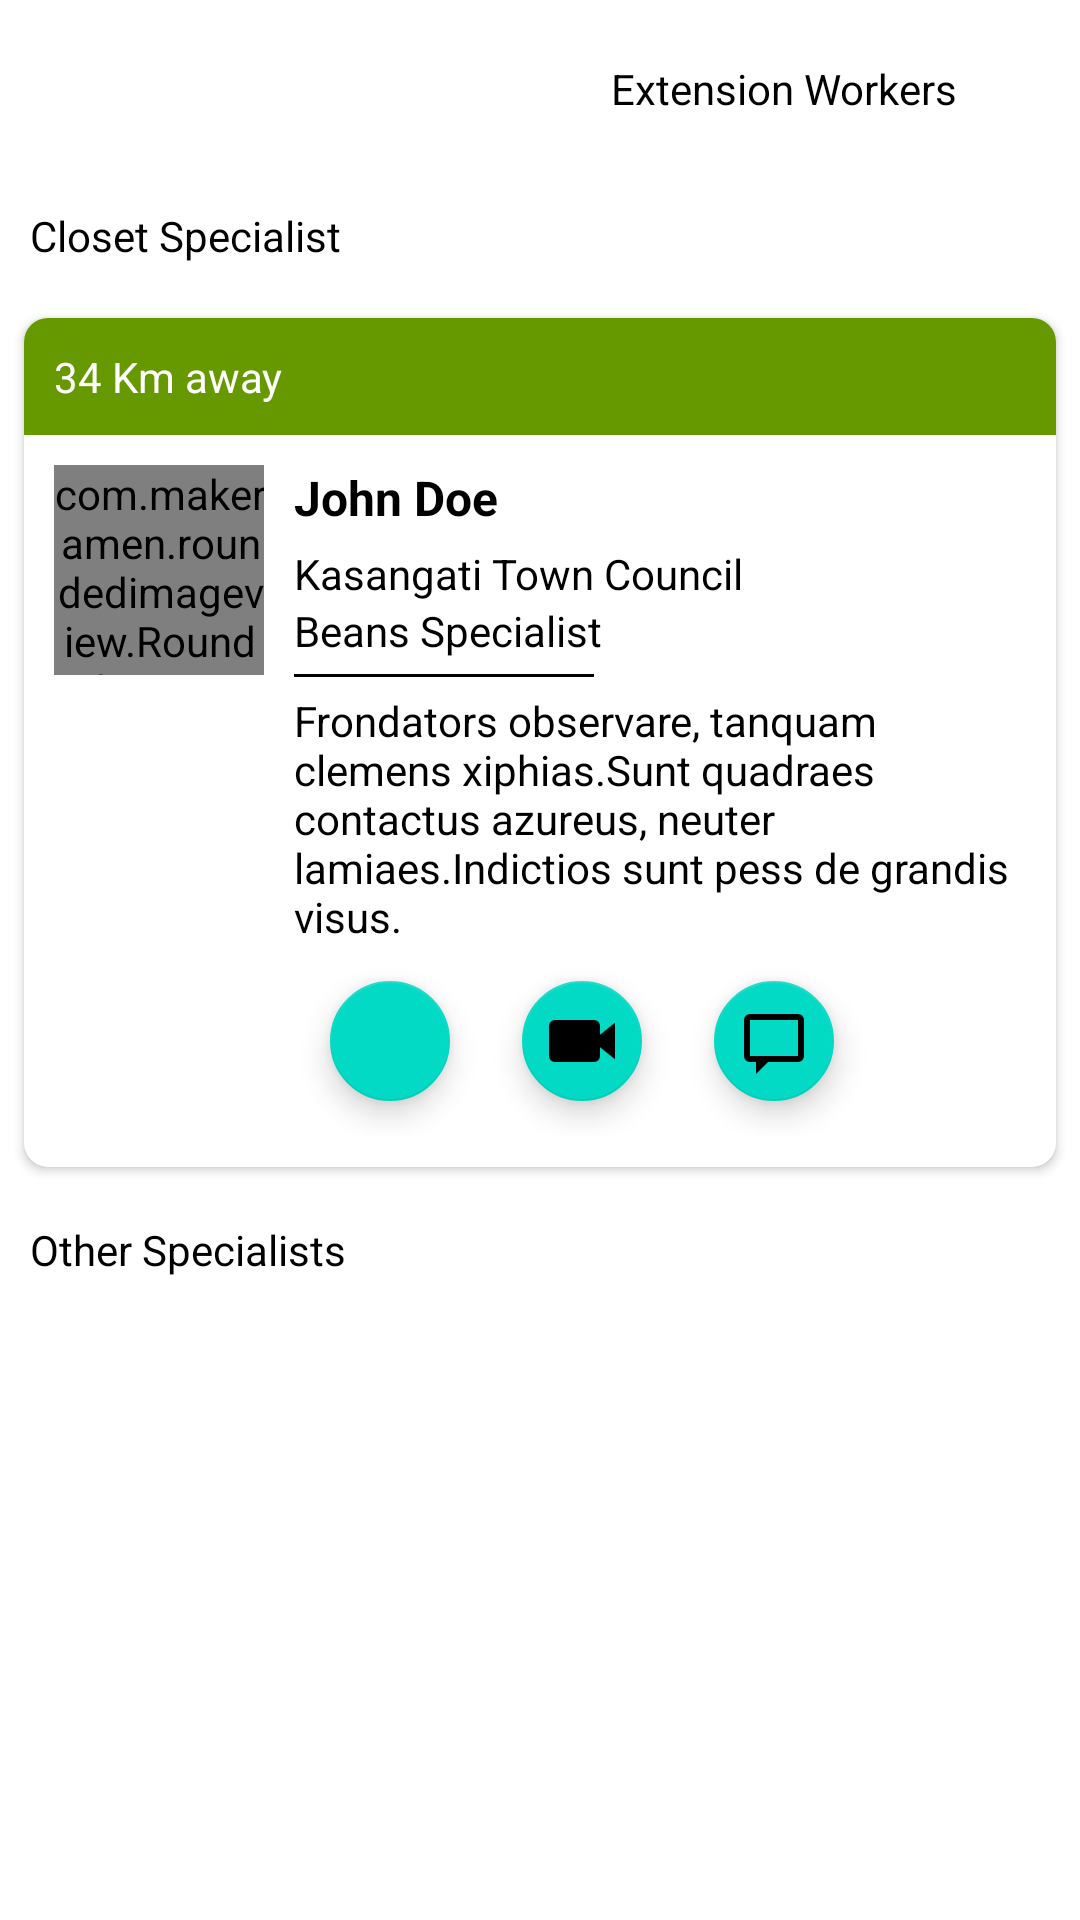

This screen was rendered from an Android layout file. Write that file and the resources it references.
<!-- AndroidManifest.xml: application theme Theme.CSADataCenter -->
<!-- res/layout/fragment_chat.xml -->
<?xml version="1.0" encoding="utf-8"?>
<androidx.constraintlayout.widget.ConstraintLayout xmlns:android="http://schemas.android.com/apk/res/android"
    xmlns:app="http://schemas.android.com/apk/res-auto"
    xmlns:tools="http://schemas.android.com/tools"
    android:layout_width="match_parent"
    android:layout_height="match_parent"
    tools:context=".ui.chat.ChatFragment">

    <androidx.appcompat.widget.LinearLayoutCompat
        android:layout_width="match_parent"
        android:layout_height="match_parent"
        android:orientation="vertical">

        <androidx.appcompat.widget.LinearLayoutCompat
            android:layout_width="match_parent"
            android:layout_height="wrap_content"
            android:orientation="horizontal">
            <TextView
                android:id="@+id/buttonAgronomists"
                android:layout_weight="1"
                android:background="@drawable/black_filled_bg"
                android:textColor="@android:color/white"
                android:gravity="center"
                android:layout_margin="8dp"
                android:layout_width="wrap_content"
                android:layout_height="wrap_content"
                android:text="Agronomists"
                android:padding="12dp"/>
            <TextView
                android:id="@+id/buttonExtensionWorkers"
                android:layout_weight="1"
                android:background="@drawable/black_border_bg"
                android:layout_margin="8dp"
                android:gravity="center"
                android:layout_width="wrap_content"
                android:layout_height="wrap_content"
                android:text="Extension Workers"
                android:padding="12dp"/>

        </androidx.appcompat.widget.LinearLayoutCompat>

        <androidx.core.widget.NestedScrollView
            android:layout_width="match_parent"
            android:layout_height="match_parent">
            <androidx.appcompat.widget.LinearLayoutCompat
                android:layout_width="match_parent"
                android:descendantFocusability="blocksDescendants"
                android:layout_height="match_parent"
                android:orientation="vertical">

                <TextView
                    android:padding="10dp"
                    android:layout_width="wrap_content"
                    android:layout_height="wrap_content"
                    android:text="Closet Specialist"/>

                <com.google.android.material.card.MaterialCardView
                    app:cardElevation="2dp"
                    app:cardCornerRadius="8dp"
                    android:layout_margin="8dp"
                    android:layout_width="match_parent"
                    android:layout_height="wrap_content">

                    <androidx.appcompat.widget.LinearLayoutCompat
                        android:layout_width="match_parent"
                        android:layout_height="wrap_content"
                        android:orientation="vertical">

                        <TextView
                            android:padding="10dp"
                            android:id="@+id/specialist_distance"
                            android:layout_width="match_parent"
                            android:layout_height="wrap_content"
                            android:textColor="@android:color/white"
                            android:text="34 Km away"
                            android:background="@android:color/holo_green_dark"/>

                        <androidx.appcompat.widget.LinearLayoutCompat
                            android:layout_width="match_parent"
                            android:layout_margin="10dp"
                            android:layout_height="wrap_content"
                            android:orientation="horizontal">

                            <com.makeramen.roundedimageview.RoundedImageView
                                android:layout_width="70dp"
                                android:layout_height="70dp"
                                android:layout_marginRight="10dp"
                                app:riv_corner_radius="5dp"
                                android:scaleType="centerCrop"
                                android:src="@drawable/profile_avatar"/>

                            <LinearLayout
                                android:layout_width="match_parent"
                                android:layout_height="wrap_content"
                                android:orientation="vertical">
                                <TextView
                                    android:id="@+id/specialist_name"
                                    android:layout_marginBottom="5dp"
                                    android:textStyle="bold"
                                    android:textSize="16sp"
                                    android:layout_width="wrap_content"
                                    android:layout_height="wrap_content"
                                    android:text="John Doe"/>
                                <TextView
                                    android:id="@+id/specialist_address"
                                    android:layout_width="wrap_content"
                                    android:layout_height="wrap_content"
                                    android:text="Kasangati Town Council"/>
                                <TextView
                                    android:id="@+id/specialist_speciality"
                                    android:layout_width="wrap_content"
                                    android:layout_height="wrap_content"
                                    android:text="Beans Specialist"/>
                                <View
                                    android:layout_marginVertical="5dp"
                                    android:layout_width="100dp"
                                    android:layout_height="1dp"
                                    android:background="@android:color/black"/>

                                <TextView
                                    android:id="@+id/specialist_description"
                                    android:layout_width="wrap_content"
                                    android:layout_height="wrap_content"
                                    android:text="Frondators observare, tanquam clemens xiphias.Sunt quadraes contactus azureus, neuter lamiaes.Indictios sunt pess de grandis visus."/>

                                <androidx.appcompat.widget.LinearLayoutCompat
                                    android:layout_width="wrap_content"
                                    android:layout_height="wrap_content"
                                    android:orientation="horizontal">

                                    <com.google.android.material.floatingactionbutton.FloatingActionButton
                                        android:layout_width="wrap_content"
                                        app:fabSize="mini"
                                        android:src="@drawable/icons8_phone_96px"
                                        android:layout_margin="8dp"
                                        android:layout_height="wrap_content"/>
                                    <com.google.android.material.floatingactionbutton.FloatingActionButton
                                        android:layout_width="wrap_content"
                                        app:fabSize="mini"
                                        android:src="@drawable/icons8_video_call_96px"
                                        android:layout_margin="8dp"
                                        android:layout_height="wrap_content"/>
                                    <com.google.android.material.floatingactionbutton.FloatingActionButton
                                        android:layout_width="wrap_content"
                                        app:fabSize="mini"
                                        android:src="@drawable/icons8_topic_96px"
                                        android:layout_margin="8dp"
                                        android:layout_height="wrap_content"/>

                                </androidx.appcompat.widget.LinearLayoutCompat>
                            </LinearLayout>

                        </androidx.appcompat.widget.LinearLayoutCompat>


                    </androidx.appcompat.widget.LinearLayoutCompat>

                </com.google.android.material.card.MaterialCardView>

                <TextView
                    android:padding="10dp"
                    android:layout_width="wrap_content"
                    android:layout_height="wrap_content"
                    android:text="Other Specialists"/>

                <androidx.recyclerview.widget.RecyclerView
                        android:layout_width="match_parent"
                        android:layout_height="match_parent"
                        android:id="@+id/rv_specialists"
                        android:orientation="vertical"
                        app:layoutManager="androidx.recyclerview.widget.LinearLayoutManager"
                        tools:listitem="@layout/single_specialists"/>

            </androidx.appcompat.widget.LinearLayoutCompat>
        </androidx.core.widget.NestedScrollView>

    </androidx.appcompat.widget.LinearLayoutCompat>

</androidx.constraintlayout.widget.ConstraintLayout>
<!-- res/layout/single_specialists.xml (included above) -->
<?xml version="1.0" encoding="utf-8"?>
<androidx.coordinatorlayout.widget.CoordinatorLayout xmlns:android="http://schemas.android.com/apk/res/android"
    android:layout_width="match_parent"
    android:layout_height="wrap_content"
    xmlns:app="http://schemas.android.com/apk/res-auto">

    <com.google.android.material.card.MaterialCardView
        android:layout_width="match_parent"
        android:layout_margin="8dp"
        app:cardCornerRadius="8dp"
        android:layout_height="wrap_content">

        <androidx.appcompat.widget.LinearLayoutCompat
            android:layout_width="match_parent"
            android:layout_margin="10dp"
            android:layout_height="wrap_content">

            <com.makeramen.roundedimageview.RoundedImageView
                android:layout_width="50dp"
                android:layout_height="50dp"
                android:src="@drawable/profile_avatar"
                app:riv_oval="true"/>

            <androidx.appcompat.widget.LinearLayoutCompat
                android:layout_weight="1"
                android:layout_width="match_parent"
                android:layout_height="wrap_content"
                android:layout_marginLeft="10dp"
                android:orientation="vertical">

                <TextView
                    android:textStyle="bold"
                    android:textColor="@android:color/black"
                    android:layout_width="wrap_content"
                    android:id="@+id/name"
                    android:layout_height="wrap_content"
                    android:text="Kihunde Kizza John"/>

                <TextView
                    android:id="@+id/address"
                    android:layout_width="wrap_content"
                    android:layout_height="wrap_content"
                    android:text="Kisaasi - Kyanja"/>

                <TextView
                    android:id="@+id/distance"
                    android:layout_width="wrap_content"
                    android:layout_height="wrap_content"
                    android:text="30 km away"/>

            </androidx.appcompat.widget.LinearLayoutCompat>

            <ImageView
                android:layout_width="30dp"
                android:layout_height="30dp"
                android:layout_gravity="center"
                android:src="@drawable/icons8_right_96px"
                app:tint="@android:color/black" />

        </androidx.appcompat.widget.LinearLayoutCompat>

    </com.google.android.material.card.MaterialCardView>

</androidx.coordinatorlayout.widget.CoordinatorLayout>
<!-- resources referenced by this layout -->
<resources>
  <!-- drawable black_border_bg (drawable) -->
  <?xml version="1.0" encoding="utf-8"?>
  <shape xmlns:android="http://schemas.android.com/apk/res/android"
      android:shape="rectangle">
  
    
      <corners android:radius="5dp"/>
  
  </shape>
  <!-- drawable black_filled_bg (drawable) -->
  <?xml version="1.0" encoding="utf-8"?>
  <shape xmlns:android="http://schemas.android.com/apk/res/android"
      android:shape="rectangle">
  
      
  
      <solid android:color="@color/white"/>
  
      <corners android:radius="5dp"/>
  
  </shape>
  <!-- drawable icons8_topic_96px: png bitmap (drawable, 952 bytes) -->
  <!-- drawable icons8_video_call_96px: png bitmap (drawable, 1136 bytes) -->
  <style name="Theme.CSADataCenter" parent="Theme.MaterialComponents.DayNight.DarkActionBar">
          
          <item name="colorPrimary">@color/purple_500</item>
          <item name="colorPrimaryVariant">@color/purple_700</item>
          <item name="colorOnPrimary">@color/white</item>
          
          <item name="colorSecondary">@color/teal_200</item>
          <item name="colorSecondaryVariant">@color/teal_700</item>
          <item name="colorOnSecondary">@color/black</item>
          
          <item name="android:statusBarColor" tools:targetApi="l">?attr/colorPrimaryVariant</item>
          
  
          <item name="android:textColor">@color/black</item>
          <item name="fontFamily">@font/abhaya_libre</item>
      </style>
  <color name="white">#FFFFFF</color>
  <!-- not gathered from this repository: default colours our renderer supplied (Android Studio template values) -->
  <color name="purple_500">#FF6200EE</color>
  <color name="purple_700">#FF3700B3</color>
  <color name="teal_200">#FF03DAC5</color>
  <color name="teal_700">#FF018786</color>
  <color name="black">#FF000000</color>
</resources>
